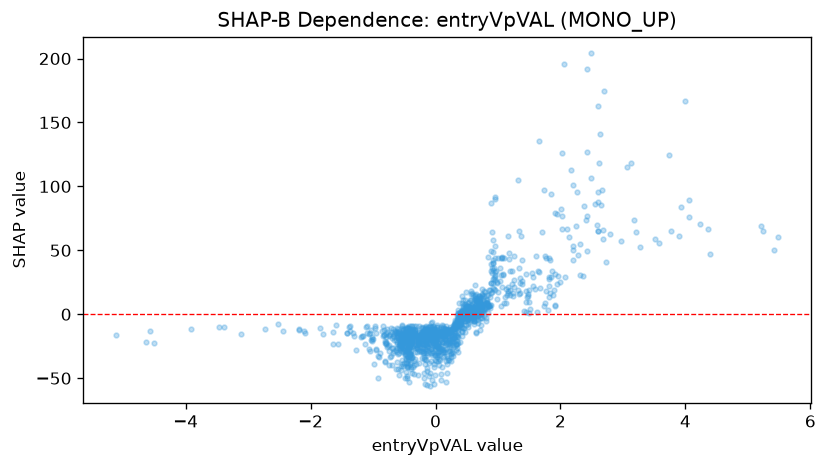

The file beside this chart, header and first rows:
feature_value, shap_value
0.2982, -21.34
3.215, 64.29
-2.083, -14.39
-1.557, -23.38
-1.035, -20.17
-4.499, -22.8
-3.468, -9.703
-1.061, -15.6
-1.419, -14.82
-0.4287, -14.73
-0.5177, -12.37
-1.391, -10.13
-2.108, -13.23
0.47, 1.82
0.544, -0.2299
-2.521, -7.572
-1.05, -14.65
-1.033, -12.15
0.1778, -11.84
-0.2084, -15.3
-5.108, -16.49
-0.422, -13.42
1.052, 30.38
0.5151, -3.475
-0.4314, -24.68
-0.2013, -24.16
-0.01393, -15.35
3.51, 59.01
-0.582, -19.52
-2.189, -11.96
-1.6, -8.416
-3.112, -15.48
-2.438, -12.85
-3.379, -9.909
-1.647, -14.05
-2.728, -11.5
-1.191, -17.81
-1.375, -13.11
-1.852, -10.95
-0.9698, -10.69
-1.323, -15.01
-4.641, -21.34
-2.193, -11.39
-1.376, -9.547
-1.103, -9.092
-1.795, -15.72
-1.3, -17.3
-0.9969, -19.2
-1.018, -20.96
-0.4537, -10.58
-4.572, -13.41
-3.908, -11.43
-1.409, -14.45
0.0413, -12.34
-0.6057, -18.71
-1.168, -17.38
-0.46, -15.82
0.1081, -12.71
-0.6988, -13.7
-0.3299, -15.36
... 1,276 more rows
